Run: headless pygame with SDL's dummy video driver; simulated clock (each Clock.tick advances the game by its frame time, no real sleeping); random seed 0; keys injected as events and as key.get_pressed() state; mouse plan: one left click at the window centre at the start of phase 2, then a move to the lower-right quarter at the start of phase 3; restart key R tapped at the start of phases 3 and 4.
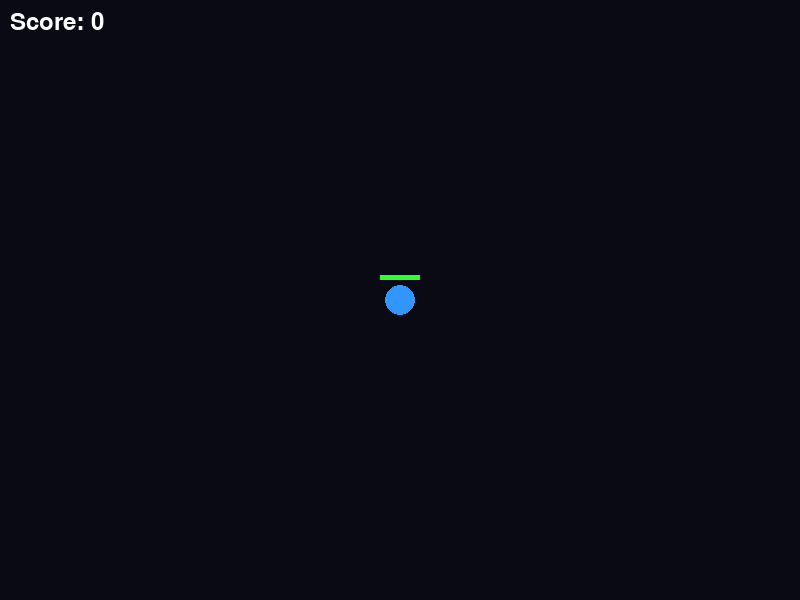
Frame 1 of 4 · flips 1–60 · no input
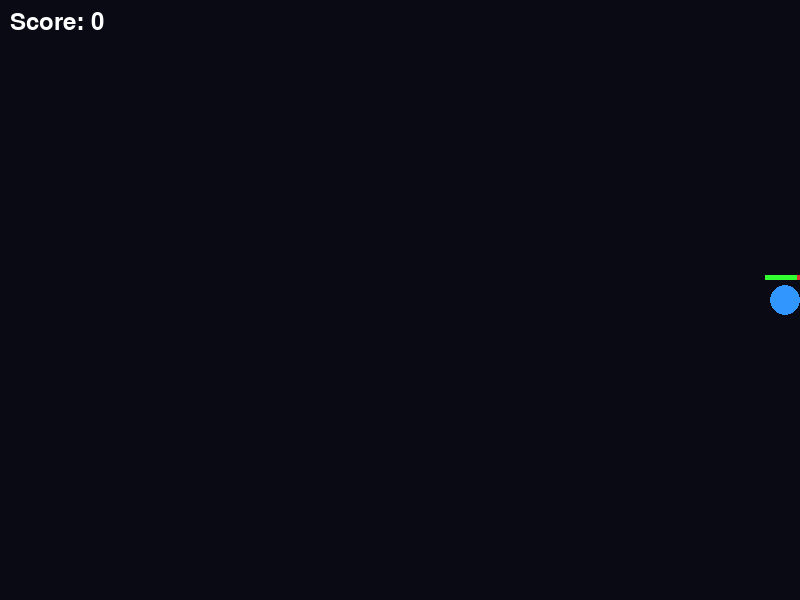
Frame 2 of 4 · flips 61–180 · clicked the window centre · tapped SPACE, RETURN · held RIGHT (→), D
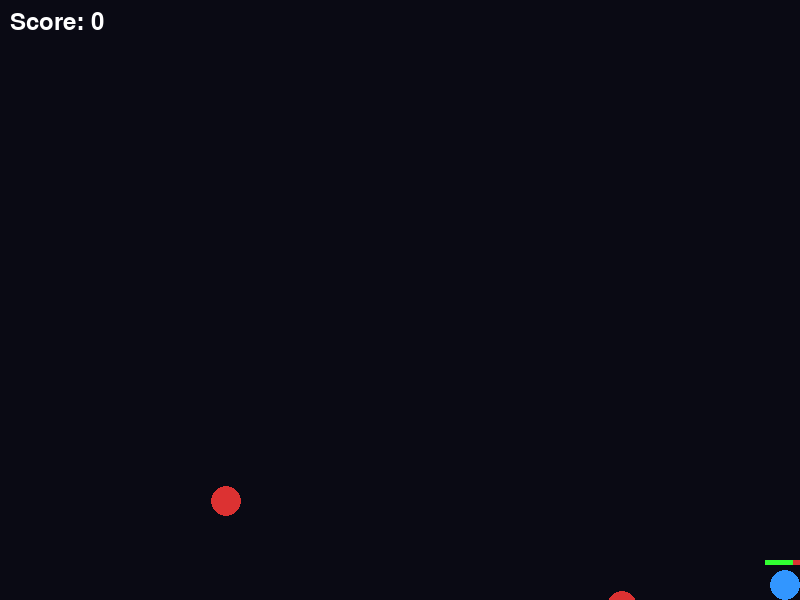
Frame 3 of 4 · flips 181–300 · moved the mouse to the lower-right quarter · tapped R · held DOWN (↓), S
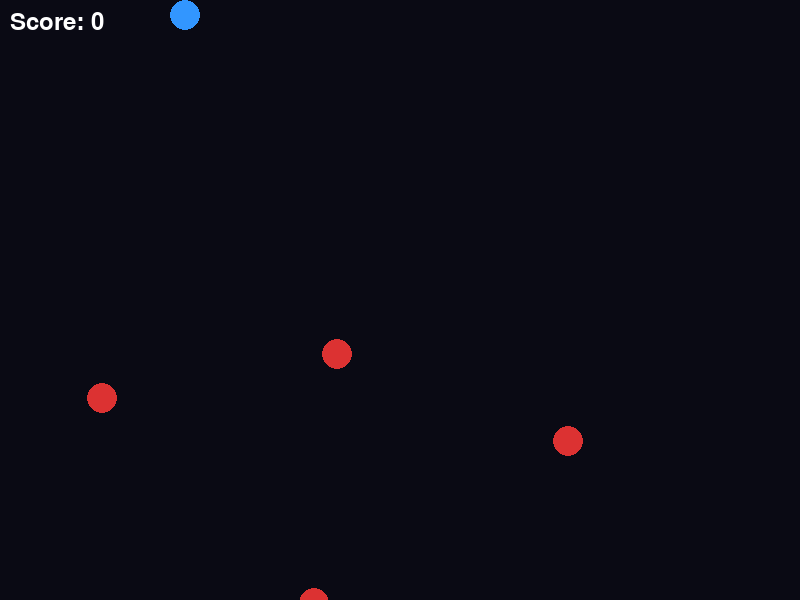
Frame 4 of 4 · flips 301–420 · tapped R · held LEFT (←), A, UP (↑), W

The pygame program that drew these frames:

import pygame
import random
import math

# Initialize Pygame
pygame.init()

# Screen dimensions
WIDTH, HEIGHT = 800, 600
screen = pygame.display.set_mode((WIDTH, HEIGHT))
pygame.display.set_caption('Star Wars: Battlefront 2D - Survival')

# Colors
WHITE = (255, 255, 255)
BLACK = (10, 10, 20)  # Deep space
RED = (220, 50, 50)   # Empire
BLUE = (50, 150, 255) # Rebel
GREEN = (50, 255, 50) # Rebel Lasers
YELLOW = (255, 255, 0)

class Player:
    def __init__(self):
        self.x = WIDTH // 2
        self.y = HEIGHT // 2
        self.radius = 15
        self.speed = 5
        self.health = 100
        self.max_health = 100

    def move(self, keys):
        if keys[pygame.K_LEFT] or keys[pygame.K_a]:
            self.x -= self.speed
        if keys[pygame.K_RIGHT] or keys[pygame.K_d]:
            self.x += self.speed
        if keys[pygame.K_UP] or keys[pygame.K_w]:
            self.y -= self.speed
        if keys[pygame.K_DOWN] or keys[pygame.K_s]:
            self.y += self.speed

        # Keep on screen
        self.x = max(self.radius, min(WIDTH - self.radius, self.x))
        self.y = max(self.radius, min(HEIGHT - self.radius, self.y))

    def draw(self, surface):
        # Draw player
        pygame.draw.circle(surface, BLUE, (int(self.x), int(self.y)), self.radius)
        # Draw health bar
        bar_width = 40
        pygame.draw.rect(surface, RED, (self.x - bar_width//2, self.y - 25, bar_width, 5))
        if self.health > 0:
            pygame.draw.rect(surface, GREEN, (self.x - bar_width//2, self.y - 25, bar_width * (self.health / self.max_health), 5))

class Projectile:
    def __init__(self, x, y, target_x, target_y):
        self.x = x
        self.y = y
        self.speed = 10
        self.radius = 4
        self.color = GREEN
        
        angle = math.atan2(target_y - y, target_x - x)
        self.dx = math.cos(angle) * self.speed
        self.dy = math.sin(angle) * self.speed

    def move(self):
        self.x += self.dx
        self.y += self.dy

    def draw(self, surface):
        pygame.draw.circle(surface, self.color, (int(self.x), int(self.y)), self.radius)

class Enemy:
    def __init__(self):
        # Spawn outside the screen edges
        side = random.choice(['top', 'bottom', 'left', 'right'])
        if side == 'top':
            self.x = random.randint(0, WIDTH)
            self.y = -20
        elif side == 'bottom':
            self.x = random.randint(0, WIDTH)
            self.y = HEIGHT + 20
        elif side == 'left':
            self.x = -20
            self.y = random.randint(0, HEIGHT)
        else:
            self.x = WIDTH + 20
            self.y = random.randint(0, HEIGHT)
            
        self.radius = 15
        self.speed = random.uniform(1.5, 3.0)
        self.health = 20

    def move_towards(self, target_x, target_y):
        angle = math.atan2(target_y - self.y, target_x - self.x)
        self.x += math.cos(angle) * self.speed
        self.y += math.sin(angle) * self.speed

    def draw(self, surface):
        pygame.draw.circle(surface, RED, (int(self.x), int(self.y)), self.radius)

def main():
    clock = pygame.time.Clock()
    player = Player()
    projectiles = []
    enemies = []
    
    score = 0
    font = pygame.font.SysFont(None, 36)
    game_over = False
    
    enemy_spawn_timer = 0
    enemy_spawn_rate = 60  # Frames between spawns

    running = True
    while running:
        for event in pygame.event.get():
            if event.type == pygame.QUIT:
                running = False
            elif event.type == pygame.MOUSEBUTTONDOWN and event.button == 1:
                if not game_over:
                    # Shoot towards mouse
                    mx, my = pygame.mouse.get_pos()
                    projectiles.append(Projectile(player.x, player.y, mx, my))
            elif event.type == pygame.KEYDOWN:
                if event.key == pygame.K_r and game_over:
                    # Restart game
                    player = Player()
                    projectiles.clear()
                    enemies.clear()
                    score = 0
                    game_over = False
                    enemy_spawn_rate = 60

        if not game_over:
            keys = pygame.key.get_pressed()
            player.move(keys)

            # Spawn enemies periodically
            enemy_spawn_timer += 1
            if enemy_spawn_timer >= enemy_spawn_rate:
                enemies.append(Enemy())
                enemy_spawn_timer = 0
                if enemy_spawn_rate > 20:
                    enemy_spawn_rate -= 0.5  # Increase difficulty over time

            # Update enemies
            for enemy in enemies[:]:
                enemy.move_towards(player.x, player.y)
                
                # Check collision with player
                dist = math.hypot(player.x - enemy.x, player.y - enemy.y)
                if dist < player.radius + enemy.radius:
                    player.health -= 10
                    enemies.remove(enemy)
                    if player.health <= 0:
                        game_over = True

            # Update projectiles
            for proj in projectiles[:]:
                proj.move()
                # Remove if off screen
                if proj.x < 0 or proj.x > WIDTH or proj.y < 0 or proj.y > HEIGHT:
                    projectiles.remove(proj)
                    continue
                
                # Check collision with enemies
                hit = False
                for enemy in enemies[:]:
                    dist = math.hypot(proj.x - enemy.x, proj.y - enemy.y)
                    if dist < proj.radius + enemy.radius:
                        enemy.health -= 20
                        if enemy.health <= 0:
                            enemies.remove(enemy)
                            score += 10
                        hit = True
                        break
                if hit and proj in projectiles:
                    projectiles.remove(proj)

        # Render background
        screen.fill(BLACK)
        
        # Render entities
        for proj in projectiles:
            proj.draw(screen)
            
        for enemy in enemies:
            enemy.draw(screen)
            
        if not game_over:
            player.draw(screen)
            
        # Render UI
        score_text = font.render(f'Score: {score}', True, WHITE)
        screen.blit(score_text, (10, 10))
        
        if game_over:
            game_over_text = font.render('GAME OVER - Press R to Restart', True, YELLOW)
            text_rect = game_over_text.get_rect(center=(WIDTH/2, HEIGHT/2))
            screen.blit(game_over_text, text_rect)

        pygame.display.flip()
        clock.tick(60)

    pygame.quit()

if __name__ == '__main__':
    main()
